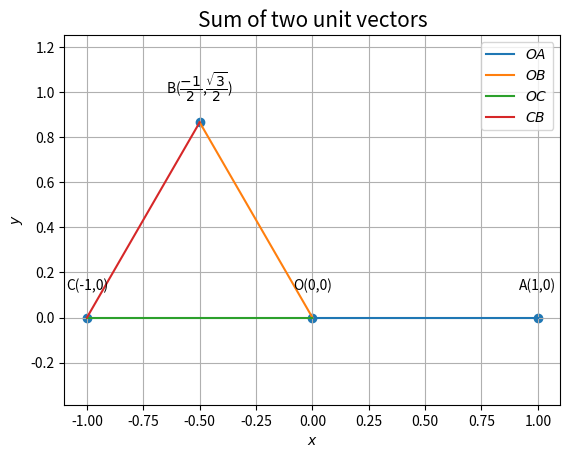

Generate this figure with matplotlib: (Note: this script raises an exception after producing the figure.)
import numpy as np 
import matplotlib.pyplot as plt 
from numpy import linalg as LA 
import math

  
O = np.array(([0, 0])) 
A = np.array(([1, 0])) 
B = np.array(([-1/2, math.sqrt(3)/2]))
C = np.array(([-1, 0])) 

def line_gen(A,B):
   len =2
   dim = A.shape[0]
   x_AB = np.zeros((dim,len))
   lam_1 = np.linspace(0,1,len)
   for i in range(len):
     temp1 = A + lam_1[i]*(B-A)
     x_AB[:,i]= temp1.T
   return x_AB

#Generating all lines
x_OA = line_gen(O,A)
x_OB = line_gen(O,B)
x_OC = line_gen(O,C)
x_CB = line_gen(C,B)


#Plotting all lines
plt.plot(x_OA[0,:],x_OA[1,:],label='$OA$')
plt.plot(x_OB[0,:],x_OB[1,:],label='$OB$')
plt.plot(x_OC[0,:],x_OC[1,:],label='$OC$')
plt.plot(x_CB[0,:],x_CB[1,:],label='$CB$')

#Labeling the coordinates
tri_coords = np.vstack((O,A,B,C)).T
plt.scatter(tri_coords[0,:], tri_coords[1,:])
vert_labels = ['O''(0,0)', 'A''(1,0)', 'B''($\dfrac{-1}{2}$,$\dfrac{\sqrt{3}}{2}$)', 'C''(-1,0)']

for i, txt in enumerate(vert_labels):
    plt.annotate(txt, # this is the text
                 (tri_coords[0,i], tri_coords[1,i]), # this is the point to label
                 textcoords="offset points", # how to position the text
                 xytext=(0,20), # distance from text to points (x,y)
                 ha='center') # horizontal alignment can be left, right or center

plt.xlabel('$x$')
plt.ylabel('$y$')
plt.legend(loc='best')
plt.grid() # minor
plt.axis('equal')
plt.title('Sum of two unit vectors',size=15)
#if using termux
plt.savefig('figs/fig')
#plt.show()
